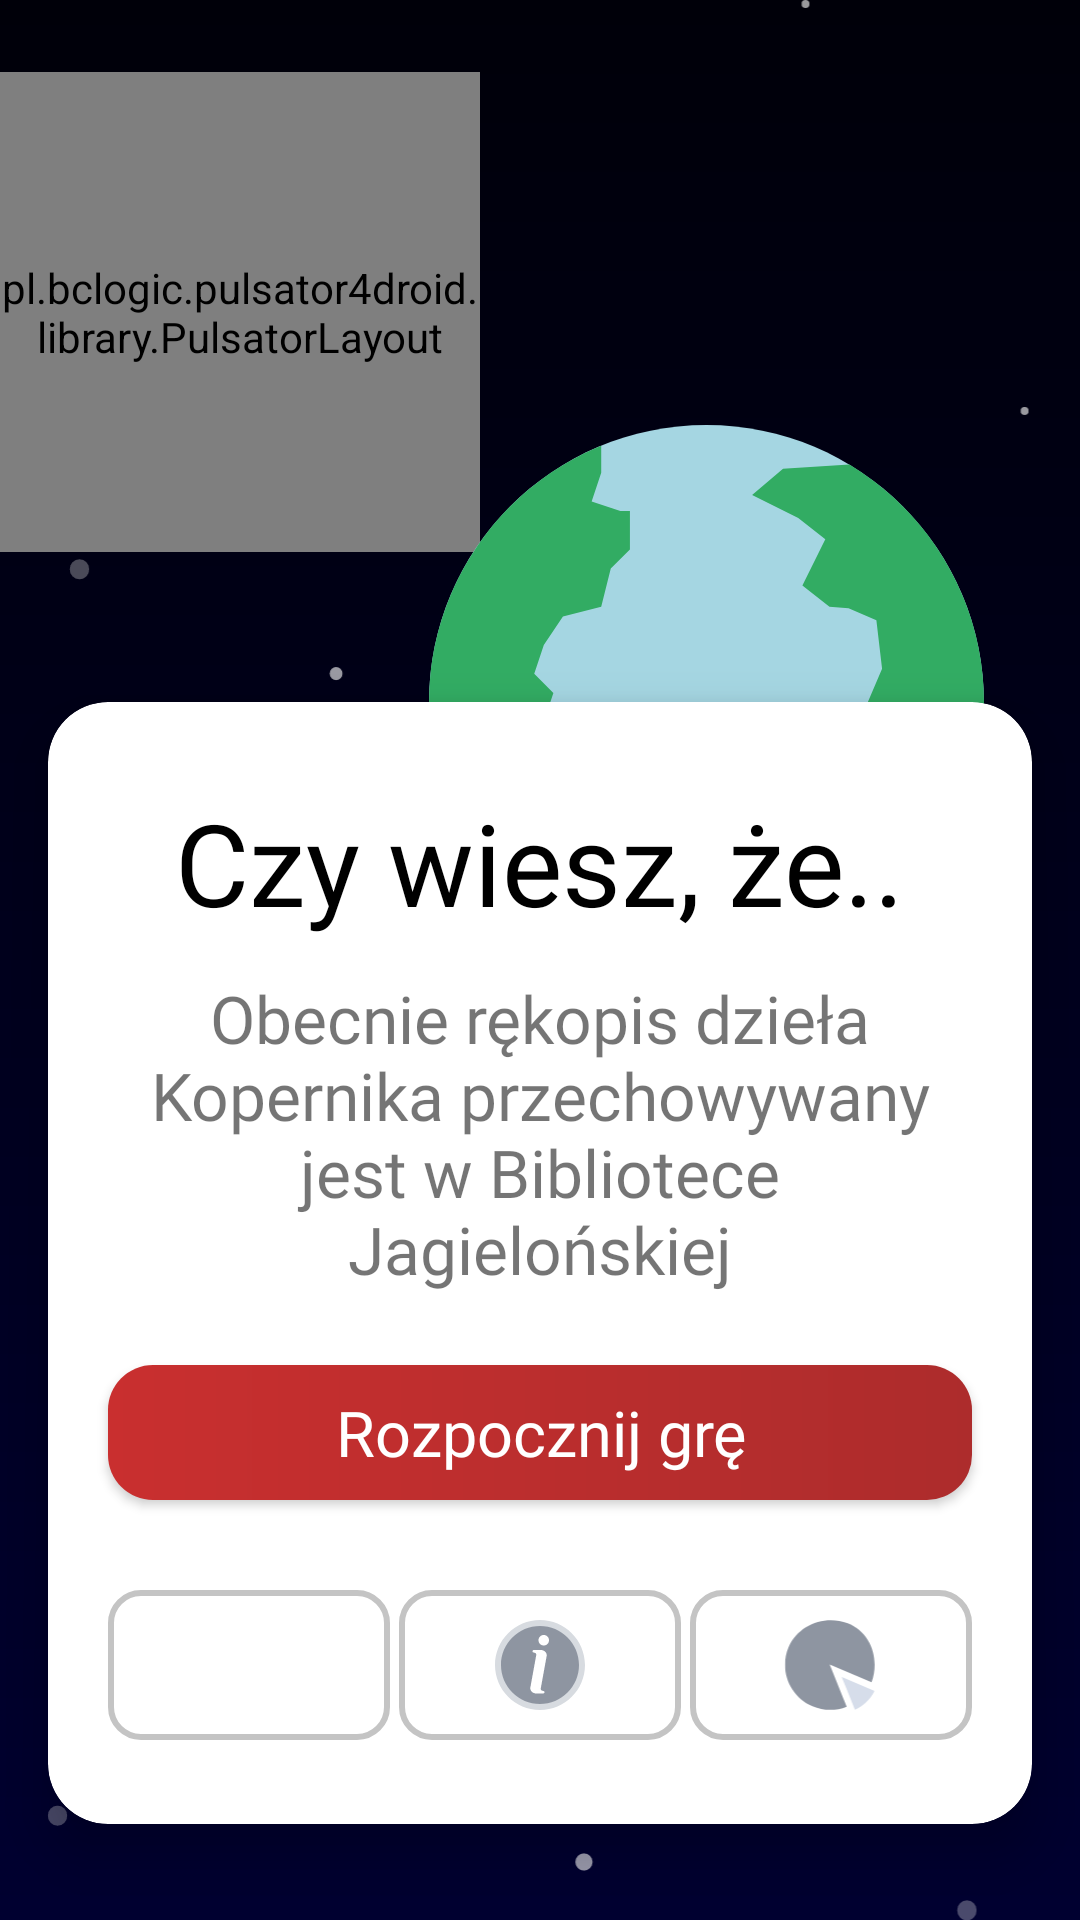

Write the Android layout XML for this screen, with the resource values it uses.
<!-- AndroidManifest.xml: application theme AppTheme -->
<!-- res/layout/activity_main.xml -->
<?xml version="1.0" encoding="utf-8"?>
<android.support.constraint.ConstraintLayout xmlns:android="http://schemas.android.com/apk/res/android"
    xmlns:app="http://schemas.android.com/apk/res-auto"
    xmlns:tools="http://schemas.android.com/tools"
    android:layout_width="match_parent"
    android:layout_height="match_parent"
    android:background="@drawable/activity_gradient"
    tools:context=".main.MainActivity">

    <ImageView
        android:id="@+id/stars_view"
        android:layout_width="0dp"
        android:layout_height="0dp"
        android:alpha="0.6"
        android:scaleType="centerCrop"
        app:layout_constraintBottom_toBottomOf="parent"
        app:layout_constraintEnd_toEndOf="parent"
        app:layout_constraintHorizontal_bias="1.0"
        app:layout_constraintStart_toStartOf="parent"
        app:layout_constraintTop_toTopOf="parent"
        app:layout_constraintVertical_bias="0.0"
        app:srcCompat="@drawable/br_stars" />

    <pl.bclogic.pulsator4droid.library.PulsatorLayout
        android:id="@+id/pulsator"
        android:layout_width="160dp"
        android:layout_height="160dp"
        android:layout_marginTop="24dp"
        app:layout_constraintStart_toStartOf="parent"
        app:layout_constraintTop_toTopOf="parent"
        app:pulse_color="@color/colorAccent"
        app:pulse_count="4"
        app:pulse_duration="4000"
        app:pulse_interpolator="Linear"
        app:pulse_repeat="0"
        app:pulse_startFromScratch="true">

        <ImageView
            android:id="@+id/sun_view"
            android:layout_width="110dp"
            android:layout_height="110dp"
            android:layout_centerHorizontal="true"
            android:layout_centerVertical="true"
            app:srcCompat="@drawable/ic_sun" />

        <ImageView
            android:id="@+id/sun_shadow"
            android:layout_width="123dp"
            android:layout_height="123dp"
            android:layout_centerHorizontal="true"
            android:layout_centerVertical="true"
            app:srcCompat="@drawable/ic_sun"
            android:alpha="0.3"/>



    </pl.bclogic.pulsator4droid.library.PulsatorLayout>

    <ImageView
        android:id="@+id/earth_view"
        android:layout_width="wrap_content"
        android:layout_height="wrap_content"
        android:layout_marginEnd="32dp"
        app:layout_constraintBottom_toTopOf="@+id/cardView"
        app:layout_constraintEnd_toEndOf="parent"
        app:layout_constraintTop_toTopOf="@+id/cardView"
        app:srcCompat="@drawable/ic_new_earth"/>

    <android.support.v7.widget.CardView
        android:id="@+id/cardView"
        android:layout_width="0dp"
        android:layout_height="wrap_content"
        android:layout_marginStart="16dp"
        android:layout_marginEnd="16dp"
        android:layout_marginBottom="32dp"
        app:cardCornerRadius="20dp"
        app:cardElevation="10dp"
        app:layout_constraintBottom_toBottomOf="@+id/stars_view"
        app:layout_constraintEnd_toEndOf="parent"
        app:layout_constraintStart_toStartOf="parent">

        <android.support.constraint.ConstraintLayout
            android:layout_width="match_parent"
            android:layout_height="match_parent">

            <TextView
                android:id="@+id/textView"
                android:layout_width="wrap_content"
                android:layout_height="wrap_content"
                android:layout_marginStart="20dp"
                android:layout_marginTop="28dp"
                android:layout_marginEnd="20dp"
                android:fontFamily="@font/ropasans"
                android:text="Czy wiesz, że.."
                android:textColor="@android:color/black"
                android:textSize="38sp"
                app:layout_constraintEnd_toEndOf="parent"
                app:layout_constraintStart_toStartOf="parent"
                app:layout_constraintTop_toTopOf="parent" />

            <TextView
                android:id="@+id/curiosity_text"
                android:layout_width="0dp"
                android:layout_height="wrap_content"
                android:layout_marginStart="20dp"
                android:layout_marginTop="12dp"
                android:layout_marginEnd="20dp"
                android:fontFamily="@font/ropasans"
                android:gravity="center"
                android:text="Obecnie rękopis dzieła Kopernika przechowywany jest w Bibliotece Jagielońskiej"
                android:textSize="22sp"
                app:layout_constraintEnd_toEndOf="parent"
                app:layout_constraintStart_toStartOf="parent"
                app:layout_constraintTop_toBottomOf="@+id/textView" />

            <Button
                android:id="@+id/start_game_btn"
                android:layout_width="0dp"
                android:layout_height="45dp"
                android:layout_marginStart="20dp"
                android:layout_marginTop="24dp"
                android:layout_marginEnd="20dp"
                android:background="@drawable/red_button_default"
                android:fontFamily="@font/ropasans"
                android:text="Rozpocznij grę"
                android:textAllCaps="false"
                android:textColor="@android:color/white"
                android:textSize="21sp"
                app:layout_constraintEnd_toEndOf="parent"
                app:layout_constraintStart_toStartOf="parent"
                app:layout_constraintTop_toBottomOf="@+id/curiosity_text" />

            <LinearLayout
                android:layout_width="0dp"
                android:layout_height="50dp"
                android:layout_marginStart="20dp"
                android:layout_marginTop="30dp"
                android:layout_marginEnd="20dp"
                android:layout_marginBottom="28dp"
                android:orientation="horizontal"
                app:layout_constraintBottom_toBottomOf="parent"
                app:layout_constraintEnd_toEndOf="parent"
                app:layout_constraintStart_toStartOf="parent"
                app:layout_constraintTop_toBottomOf="@+id/start_game_btn">

                <ImageButton
                    android:id="@+id/mute_btn"
                    android:layout_width="0dp"
                    android:layout_height="50dp"
                    android:layout_marginEnd="3dp"
                    android:layout_weight="1"
                    android:background="@drawable/gray_button_selector"
                    android:padding="10dp"
                    android:scaleType="fitCenter" />

                <ImageButton
                    android:id="@+id/credits_btn"
                    android:layout_width="0dp"
                    android:layout_height="50dp"
                    android:layout_weight="1"
                    android:background="@drawable/gray_button_selector"
                    android:padding="10dp"
                    android:scaleType="fitCenter"
                    app:srcCompat="@drawable/ic_info" />

                <ImageButton
                    android:id="@+id/statistics_btn"
                    android:layout_width="0dp"
                    android:layout_height="50dp"
                    android:layout_marginStart="3dp"
                    android:layout_weight="1"
                    android:background="@drawable/gray_button_selector"
                    android:padding="10dp"
                    android:scaleType="fitCenter"
                    app:srcCompat="@drawable/ic_statistics" />
            </LinearLayout>

        </android.support.constraint.ConstraintLayout>

    </android.support.v7.widget.CardView>

    <View
        android:id="@+id/animation_view"
        android:layout_width="1dp"
        android:layout_height="1dp"
        android:text="TextView"
        app:layout_constraintBottom_toBottomOf="parent"
        app:layout_constraintEnd_toEndOf="parent"
        app:layout_constraintStart_toStartOf="parent" />

</android.support.constraint.ConstraintLayout>
<!-- resources referenced by this layout -->
<resources>
  <color name="colorAccent">#DFCC20</color>
  <!-- drawable activity_gradient (drawable) -->
  <?xml version="1.0" encoding="utf-8"?>
  <shape xmlns:android="http://schemas.android.com/apk/res/android">
  <gradient android:startColor="@color/colorShellDark"
      android:endColor="@color/colorShell"
      android:angle="270"/>
  </shape>
  <!-- drawable gray_button_selector (drawable) -->
  <?xml version="1.0" encoding="utf-8"?>
  <selector xmlns:android="http://schemas.android.com/apk/res/android">
      <item android:state_pressed="true" android:drawable="@drawable/gray_button_pressed"/>
      <item android:drawable="@drawable/gray_button_default"/>
  </selector>
  <!-- drawable ic_sun (drawable) -->
  <vector android:height="99dp" android:viewportHeight="99"
      android:viewportWidth="98" android:width="99dp" xmlns:android="http://schemas.android.com/apk/res/android">
      <path android:fillColor="#DFCC20" android:pathData="M97.969,49.7511C97.969,76.7946 76.0459,98.7178 49.0023,98.7178C21.9588,98.7178 0.0356,76.7946 0.0356,49.7511C0.0356,22.7075 21.9588,0.7844 49.0023,0.7844C76.0459,0.7844 97.969,22.7075 97.969,49.7511Z"/>
  </vector>
  <!-- drawable red_button_default (drawable) -->
  <?xml version="1.0" encoding="utf-8"?>
  <shape xmlns:android="http://schemas.android.com/apk/res/android">
      <gradient android:startColor="@color/colorPrimary"
          android:endColor="@color/colorPrimaryDark" />
      <corners
          android:radius="15dp"/>
  </shape>
  <color name="colorShellDark">#000009</color>
  <color name="colorShell">#000030</color>
  <!-- drawable gray_button_pressed (drawable) -->
  <?xml version="1.0" encoding="utf-8"?>
  <shape xmlns:android="http://schemas.android.com/apk/res/android">
      <solid
          android:color="@color/colorLightGray"/>
      <corners
          android:radius="10dp"/>
      <stroke
          android:color="@color/colorGray"
          android:width="2dp"/>
  
  </shape>
  <!-- drawable gray_button_default (drawable) -->
  <?xml version="1.0" encoding="utf-8"?>
  <shape xmlns:android="http://schemas.android.com/apk/res/android">
      <solid
          android:color="@android:color/white"/>
      <corners
          android:radius="10dp"/>
      <stroke
          android:color="@color/colorGray"
          android:width="2dp"/>
  
  </shape>
  <color name="colorPrimary">#C92F2F</color>
  <color name="colorPrimaryDark">#AD2C2C</color>
  <color name="colorTransparent">#00000000</color>
  <style name="AppBottomSheetDialogTheme" parent="Theme.Design.Light.BottomSheetDialog">
          <item name="bottomSheetStyle">@style/AppModalStyle</item>
      </style>
  <style name="AlertDialogCustom" parent="android:Theme.Material.Light.Dialog.Alert">
          <item name="android:colorAccent">@android:color/black</item>
      </style>
  <color name="colorLightGray">#E7E7E7</color>
  <color name="colorGray">#C4C4C4</color>
  <style name="AppModalStyle" parent="Widget.Design.BottomSheet.Modal">
          <item name="android:background">@drawable/rectangle_layout_white</item>
      </style>
  <!-- drawable rectangle_layout_white (drawable) -->
  <?xml version="1.0" encoding="utf-8"?>
  <shape xmlns:android="http://schemas.android.com/apk/res/android"
      android:shape="rectangle">
      <solid
          android:color="@android:color/white"/>
      <corners
          android:topLeftRadius="15dp"
          android:topRightRadius="15dp" />
  </shape>
</resources>
